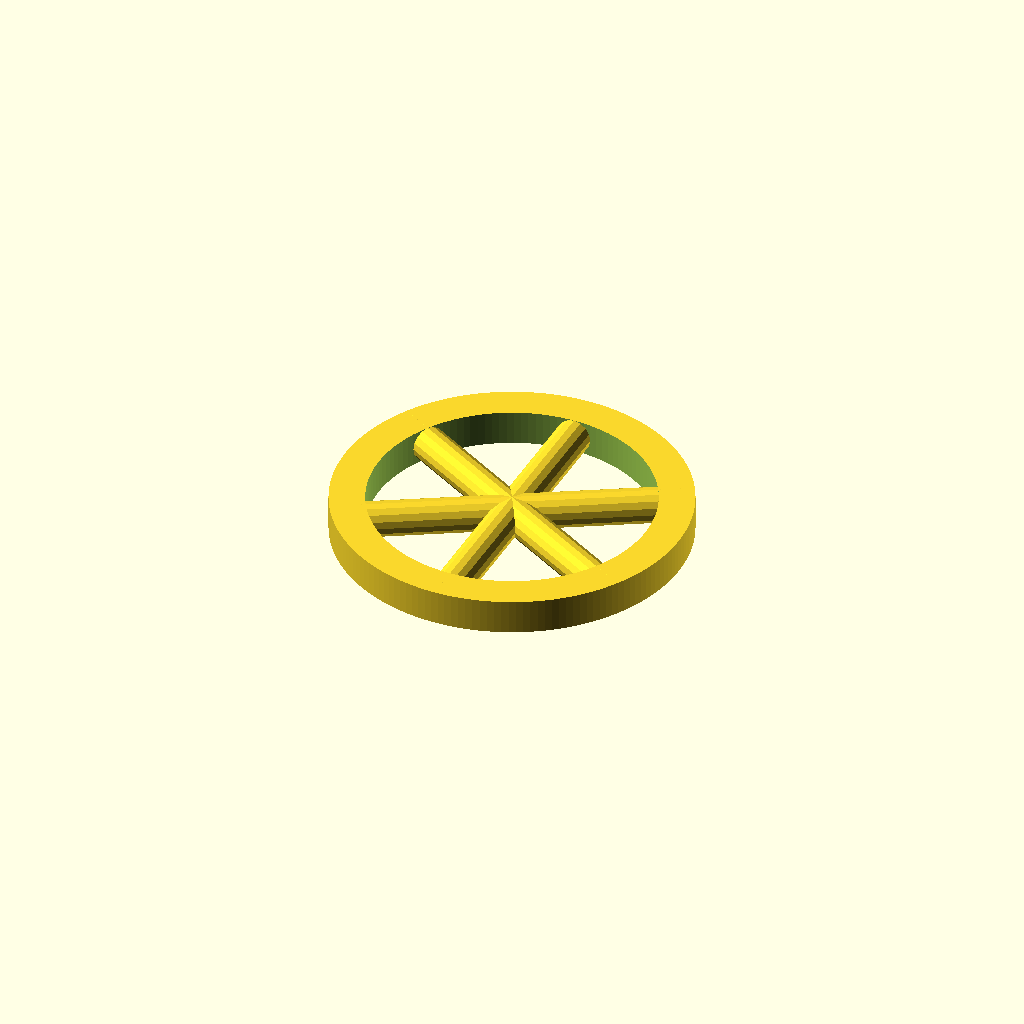
Cell 1 — every parameter at its default value.
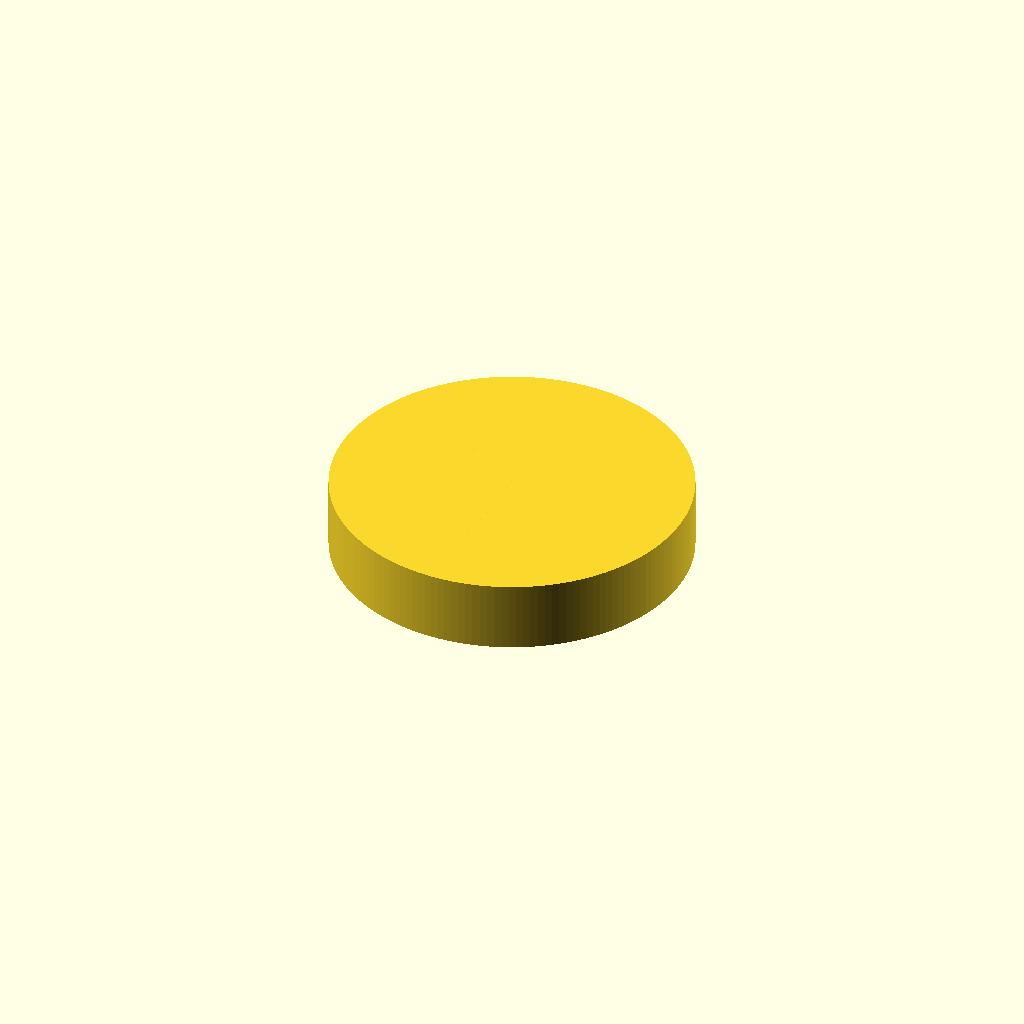
Cell 2 — wheel_thickness set to 4, the other parameters unchanged.
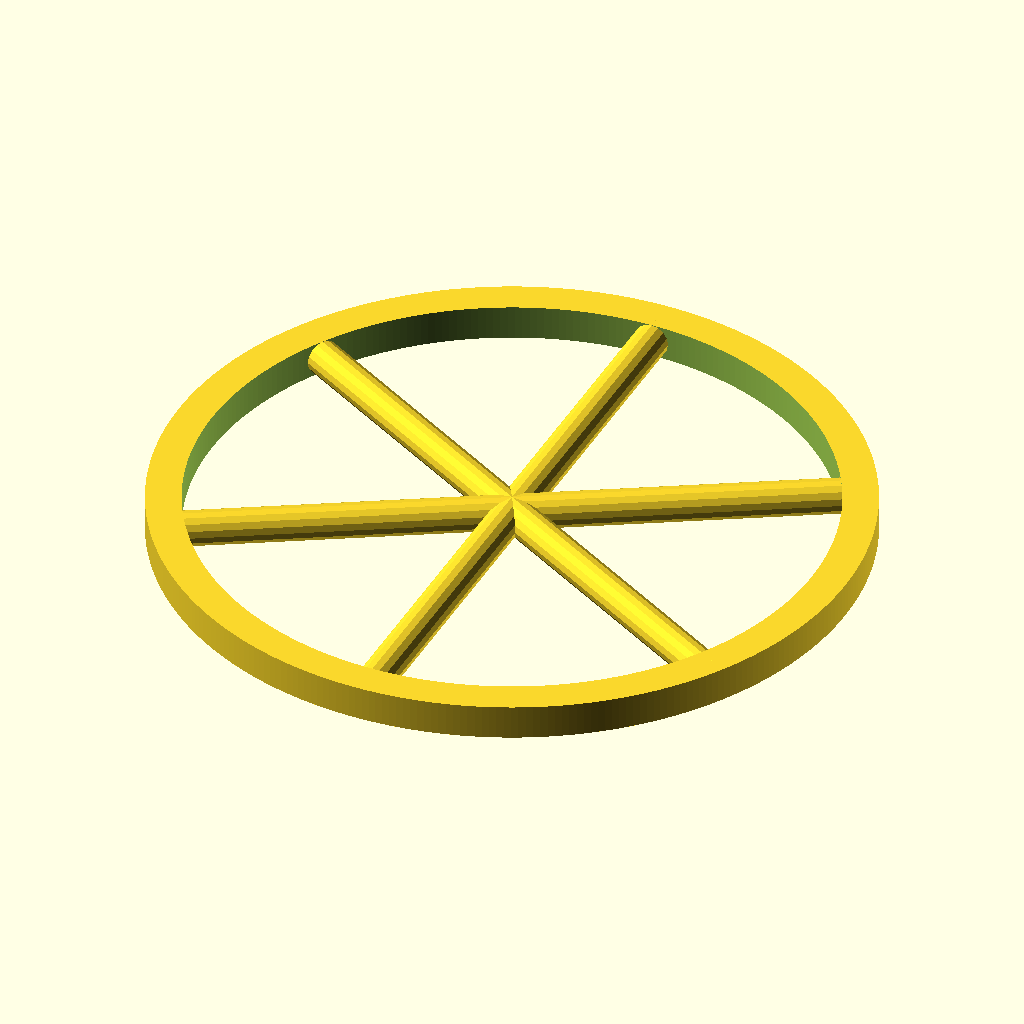
Cell 3: wheel_diameter = 40 (everything else at default).
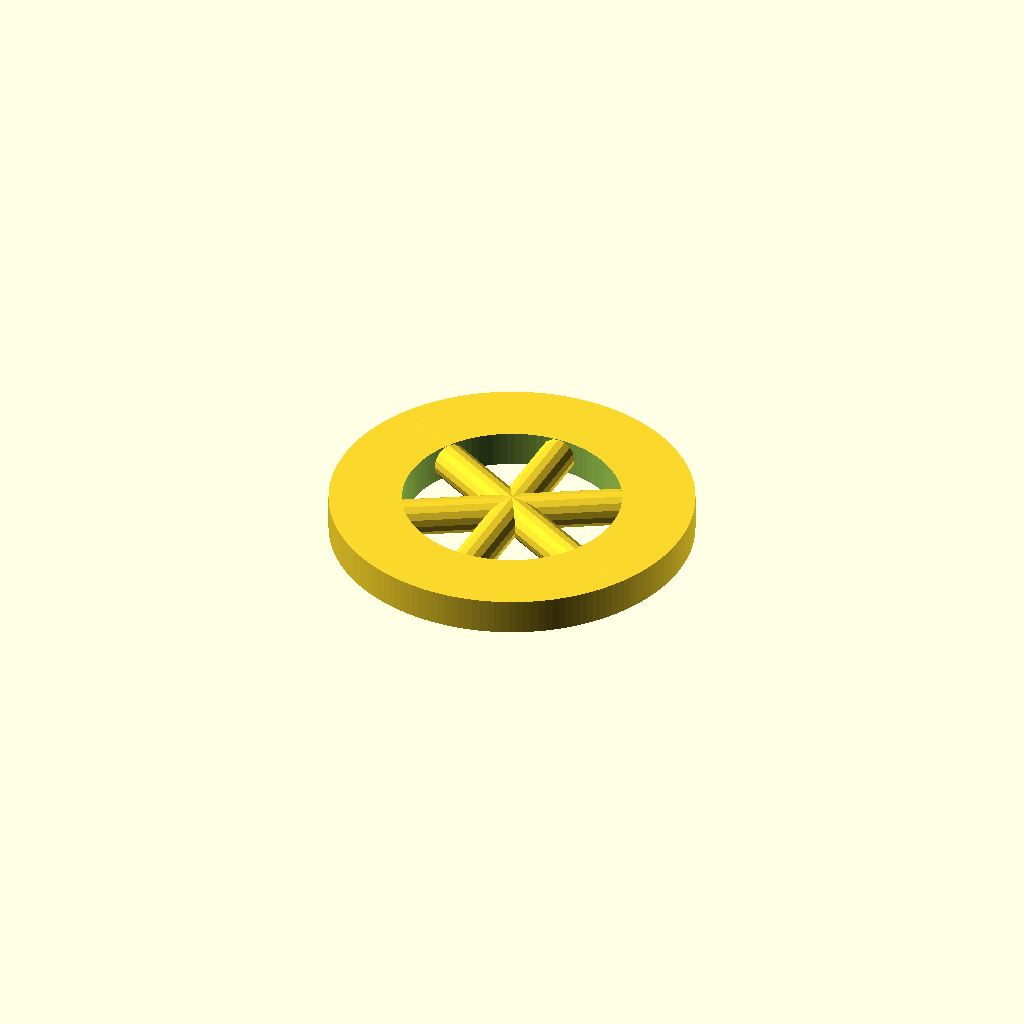
Cell 4: tyre_thickness = 4 (everything else at default).
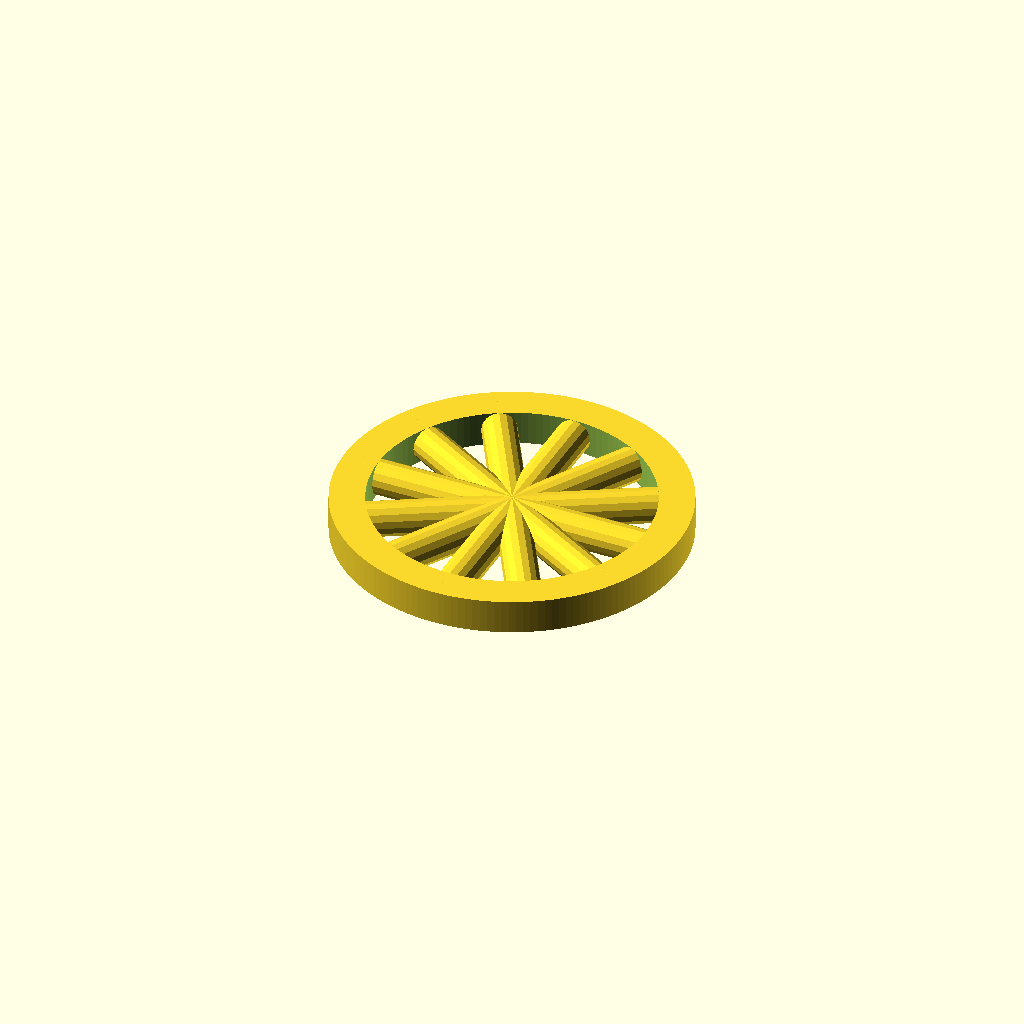
Cell 5 — number_of_radius set to 6, the other parameters unchanged.
All cells are drawn from one camera (rotation 55°, 0°, 25°, orthographic, colour scheme Cornfield), so only the parameter changes between them.
Source of the model, Tutorial/improved_wheel.scad:
$fa = 1;
$fs = 0.4;

wheel_thickness = 2;
wheel_diameter = 20;
tyre_thickness = 2;

number_of_radius = 3;

difference() {
	cylinder(h = wheel_thickness, r = wheel_diameter / 2, center = true);
	cylinder(h = 3, r = wheel_diameter / 2 - tyre_thickness, center = true);
}

step = 180/number_of_radius;
for (i=[0:step:179]) {
    angle = i;
    rotate([90,0,angle])
       cylinder(r=wheel_thickness / 2, h=wheel_diameter * 0.95, center=true);
}
Parameter table extracted from the source (name, type, default, range or options):
wheel_thickness: number, default 2
wheel_diameter: number, default 20
tyre_thickness: number, default 2
number_of_radius: number, default 3
